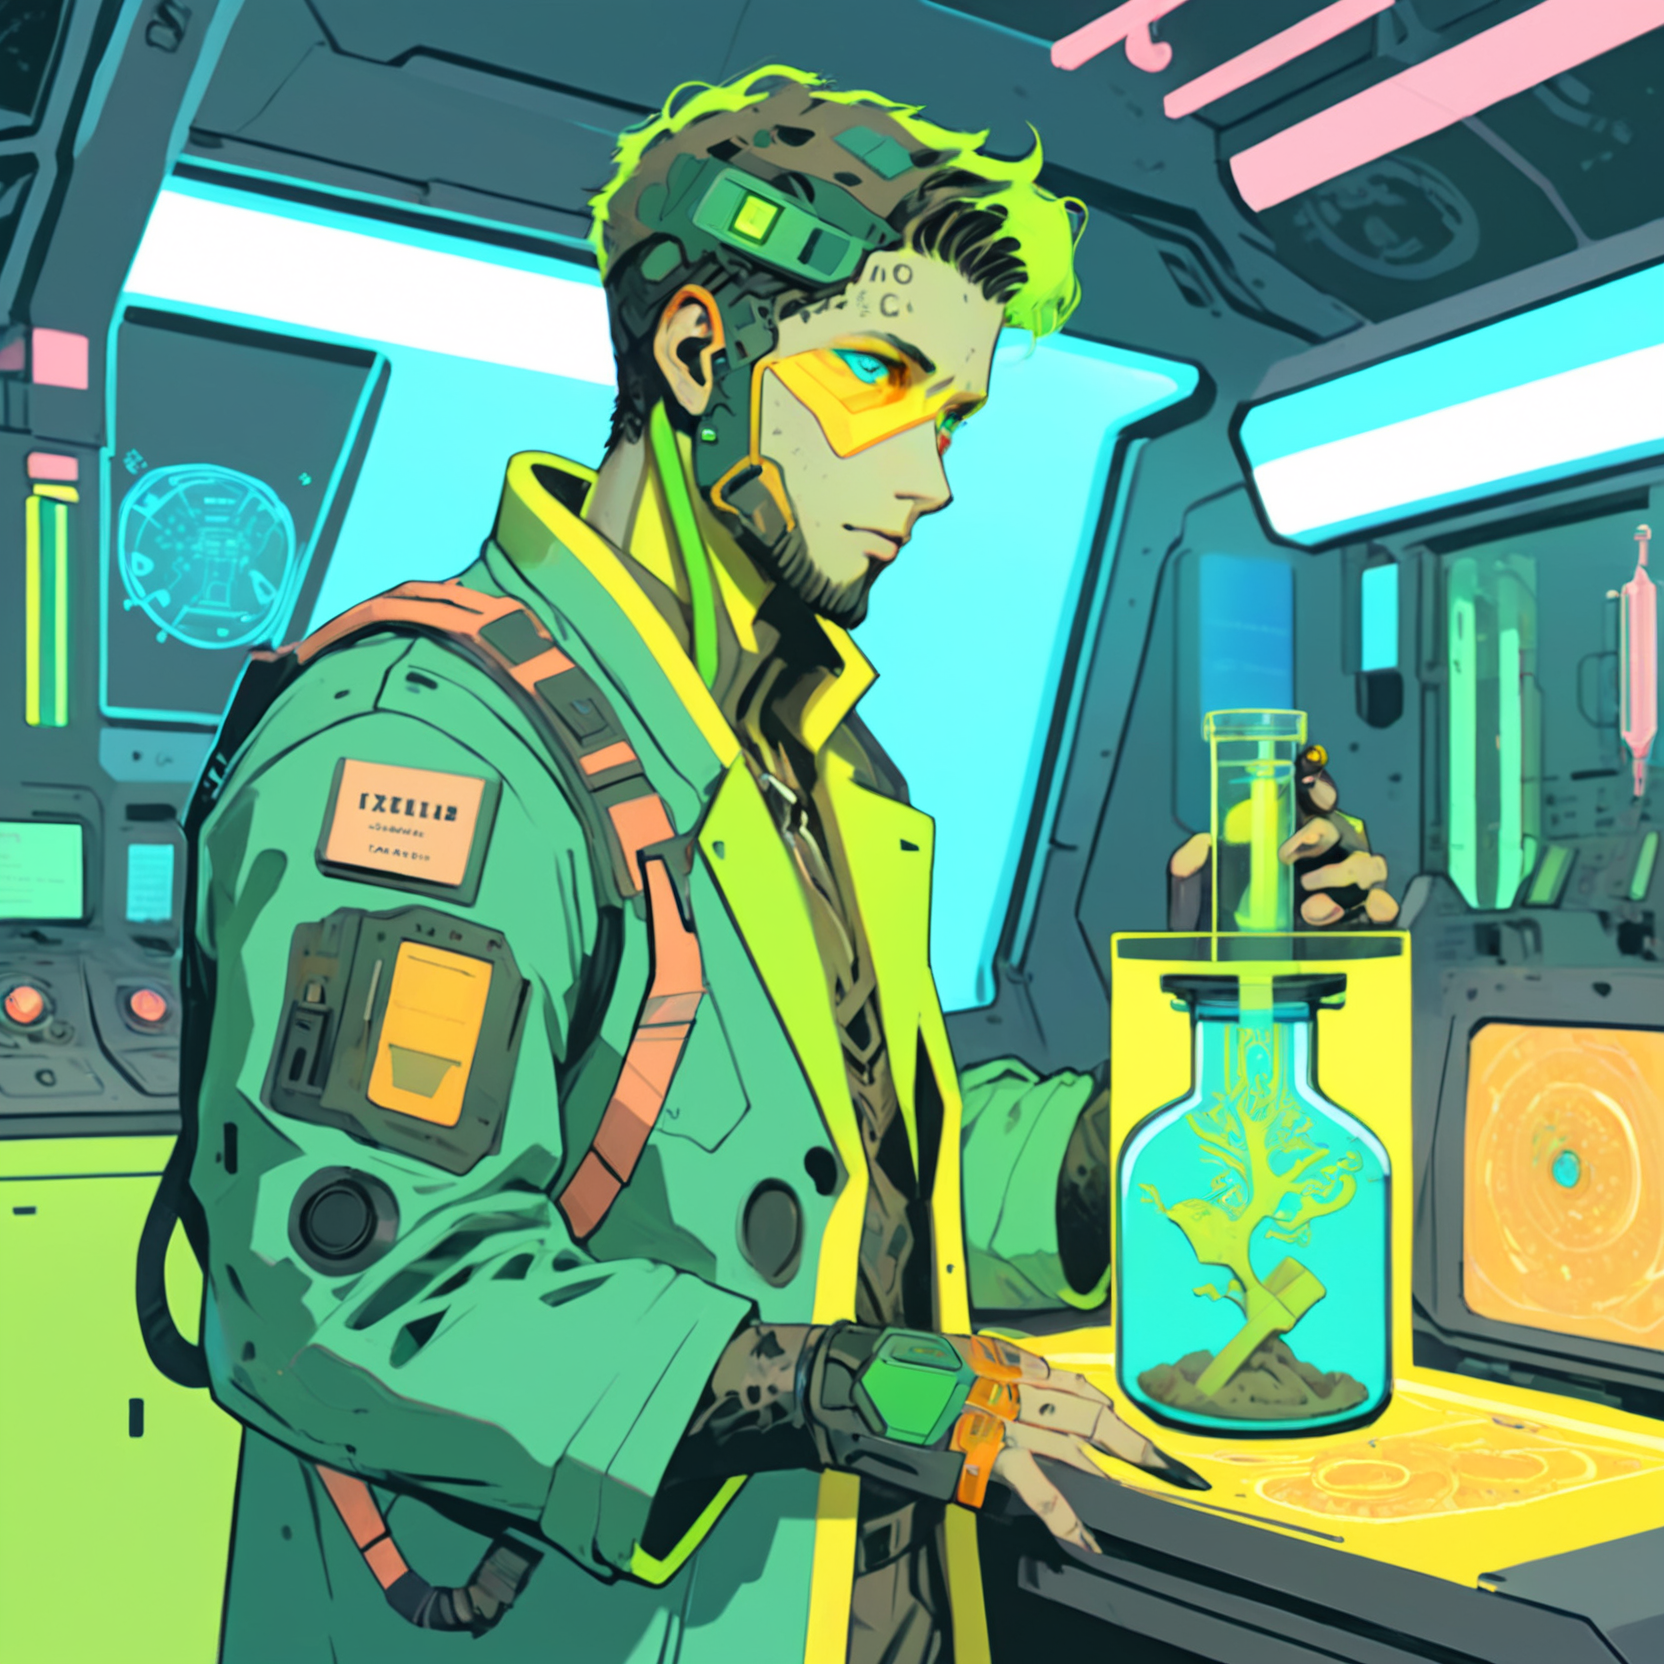
Generation parameters embedded in this image by AUTOMATIC1111 Stable Diffusion web UI or a fork of it (Forge, ...) (PNG 'parameters' text chunk):
A vibrant cyberpunk illustration, comic-book/anime hybrid, bold colors, defined line art, high-contrast neon lighting.
A ((male)) Mothership RPG Scientist character, 29 years old.

The character is skilled in Field Medicine, Biology, and Xenobiology.
These skills are represented visually through specific details:
- Field Medicine → medical patches and medkit
- Biology → Petri dishes and scientific insignia
- Xenobiology → alien specimen jar

(Holding Ancient Fossil:1.8), (Distinctive Feature: glowing sample vial:1.6).
These must be clearly visible and easily identifiable.

The background is futuristic laboratory filled with strange equipment, detailed yet subtle, adding depth without distracting from the character,

Bust shot, centered composition, clean silhouette, no extra text or logos, ZIP2D,  CXL-Mech
Negative prompt: Compression artifacts, bad art, worst quality, low quality, plastic, fake, bad limbs, conjoined, featureless, bad features, incorrect objects, watermark, ((signature):1.25), logo, zip2d_neg
Steps: 40, Sampler: DPM++ 2M, Schedule type: Karras, CFG scale: 7, Seed: 1659736199, Size: 832x832, Model hash: 6330883d2c, Model: artium_v20, Denoising strength: 0.3, RNG: CPU, ControlNet 0: "Module: CLIP-ViT-H (IPAdapter), Model: ip-adapter-plus_sdxl_vit-h [bc449f62], Weight: 0.35, Resize Mode: ResizeMode.INNER_FIT, Processor Res: 0.5, Threshold A: 0.5, Threshold B: 0.5, Guidance Start: 0.3, Guidance End: 0.7, Pixel Perfect: False, Control Mode: ControlMode.BALANCED, Hr Option: HiResFixOption.BOTH", ControlNet 1: "Module: CLIP-ViT-H (IPAdapter), Model: ip-adapter-plus-face_sdxl_vit-h [368cf551], Weight: 1, Resize Mode: ResizeMode.INNER_FIT, Processor Res: 0.5, Threshold A: 0.5, Threshold B: 0.5, Guidance Start: 0.1, Guidance End: 0.9, Pixel Perfect: False, Control Mode: ControlMode.BALANCED, Hr Option: HiResFixOption.BOTH", Hires CFG Scale: 7, Hires upscale: 2, Hires steps: 15, Hires upscaler: ESRGAN_4x, TI hashes: "ZIP2D: 353cf9be0675, CXL-Mech: 000b204acc87, ZIP2D: 353cf9be0675, CXL-Mech: 000b204acc87, CXL-Mech: 000b204acc87, CXL-Mech: 000b204acc87, CXL-Mech: 000b204acc87, CXL-Mech: 000b204acc87, CXL-Mech: 000b204acc87, CXL-Mech: 000b204acc87, CXL-Mech: 000b204acc87, CXL-Mech: 000b204acc87, CXL-Mech: 000b204acc87, CXL-Mech: 000b204acc87, CXL-Mech: 000b204acc87, CXL-Mech: 000b204acc87, CXL-Mech: 000b204acc87, CXL-Mech: 000b204acc87, zip2d_neg: a764ec702efd, zip2d_neg: a764ec702efd, CXL-Mech: 000b204acc87, CXL-Mech: 000b204acc87, zip2d_neg: a764ec702efd, zip2d_neg: a764ec702efd", Pad conds: True, Version: f1.0.0v2-v1.10.1RC-latest-2454-g9086b215